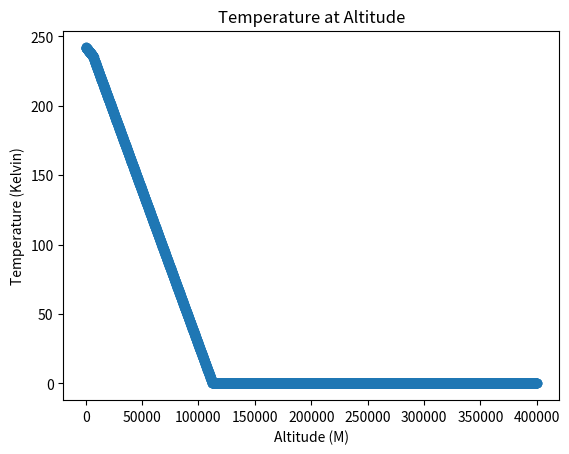
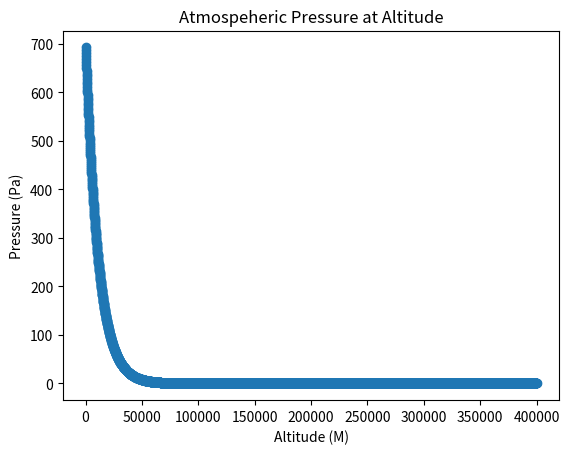
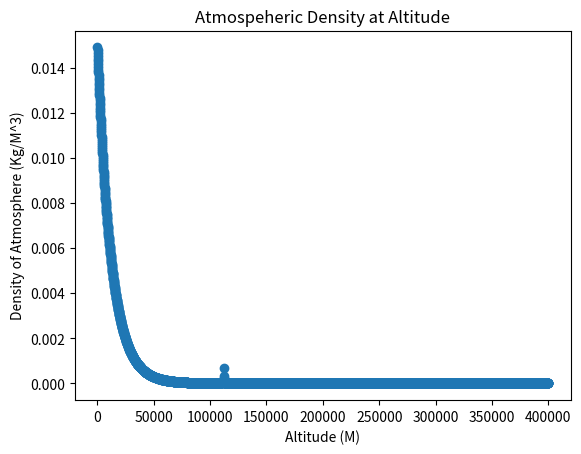

Here is the Python script that generated these plots, in order:
"""
L'SPACE INVADERS
Mars Descent Profile Calculator

Written by Michael Gromski

NOTES:
    CALCULATOR ASSUMES THESE FACTORS:
        Spacecraft is initally in a perfect circular orbit
        Rotation of planet is negligible
        Landing site is at "sealevel"
        No weather on Mars (wind is not accounted)
        Thermodynamic approximates the medium as 100% CO2
        
REF:
    1.https://www.grc.nasa.gov/WWW/K-12/airplane/atmosmrm.html
    2.http://www.braeunig.us/space/orbmech.htm
    3.https://ntrs.nasa.gov/archive/nasa/casi.ntrs.nasa.gov/19640016000.pdf
    4.https://www.faa.gov/about/office_org/headquarters_offices/avs/offices/aam/cami/library/online_libraries/aerospace_medicine/tutorial/media/iii.4.1.7_returning_from_space.pdf
    5.https://www.grc.nasa.gov/WWW/K-12/airplane/sound.html
   *6.https://apps.dtic.mil/dtic/tr/fulltext/u2/a505342.pdf
   
   * direct link to large .pdf

FEATURES TO ADD:
    Atmospheric heating (need to find data on thermal conductivity)
    More accurate Coefficient of lift/drag (need more data on properties of spacecraft)
    Verify EOM accuracy (figure out what is wrong with EOM)
    Maximum deceleration (not too bad)
    Include multiple stages (currently only ballistic entry)
    Speed of sound/Mach calculations (need gas properties at low pressures)
    Improve user interface (restructure code to be easily interpreted)
"""
import numpy as np
import matplotlib.pyplot as plt

########## INPUTS ##########
#Constants
G = 6.67408e-11 #Gravitaional constant

#Properties of the spacecraft
CraftMass = 100 #Mass in KG
CoD = 1.4       #Coefficient of drag
CoL = 0.2       #Coefficent of lift
CrossArea = 0.4 #Cross-sectional area of spacecraft M^2

altitude = 400e3 #Starting altitude in M
V0 = 2.38e3 #Inital velocity in M/S
angle = 10 #entry angle in degrees (Below horizontal)
DForce = 500 #Deceleration force in newtons (not used yet)

#Properties of Planet (Mars)
MarsMass = 6.39e23 #Mass in KG
MarsRadius = 3.3895e6 #Radius in M

########## FUNCTIONS ##########
def Gravity(altitude): #returns acceleration due to gravity in meters/sec (EQNS REF:2)
    total_alt = altitude + MarsRadius
    GRAV = G*MarsMass / total_alt**2
    return GRAV

def PressAtm(altitude): #returns atmospheric pressure in K-Pascals (EQNS REF:1)
    if altitude > 7000: 
        T = -23.4 - 0.00222*altitude
        P = 0.699 * np.exp(-0.00009*altitude) 
    else:     
        T = -31 - 0.000998*altitude
        P = 0.699 * np.exp(-0.00009*altitude)
    Density = P / (0.1921 * (T + 273.15))
    if T < -273.1:
        T = -273.1
    if Density < 0:
        Density = 1e-10
    return P, T, Density

def VelocityCheck(): #This is not really needed but is a good diagonostic tool
    V_orbit = np.sqrt((G*MarsMass)/(altitude+MarsRadius))
    alt_optimal = ((G*MarsMass)/(V0**2)) - MarsRadius
    print("The optimal circular orbit for this altitude is %6.2f meters." %(alt_optimal))
    if V_orbit > V0:
        print("The spacecraft is too slow for the set altitude. It will enter the planet.")
    elif V_orbit < V0:
        print("The spacecraft is too fast for the orbit. It is not a circular orbit or it will miss the planet.")
    elif V_orbit == V0:
        print("The spacecraft is in a perfect circular orbit.")
    return

def Calc_Cf(): #calculates average skin coefficient (which can be approximated as twice the Stanton number)
    cf = (2*h_star)/(Cp*B*V)
    return cf

### DATA STORAGE ARRAYS ###
TIME = [] #Seconds
ALT = [] #Meters
alt0 = [] #Meters
VEL = [] #M/Sec
ANG = [] #degrees
QHEAT = [] #Joules
PRESSURE = [] #Pascals
GRAVITY = [] #M/s^2
AIR_DENSITY = [] #KG/M^3
TEMP = [] #Kelvin
DIST_HORIZ = [] #Meters

'''
SOUND_VEL = [] #M/Sec #Feature yet to be added
MACH = [] #Unitless
'''

########## MAIN CODE ###########
V = V0
dist_horiz = 0
h = altitude
alt = altitude
angle = -angle * (np.pi/180) #Convert degrees to rad
time = 0 #sec
q_heat = 0 # This is the ammount of heat energy applied

VelocityCheck() #Mostly Used as a diagonostic tool for determining orbit speed

### MAIN LOOP ###

while alt > 0: #Used to visualize properites of atmosphere at altitude
    P,T,B = PressAtm(alt)
    PRESSURE.append(P*1000)
    TEMP.append(T+273.1)
    AIR_DENSITY.append(B)
    alt0.append(alt)
    alt -= 100

while h > 0: #stops when craft has reached the surface   
    P,T,B = PressAtm(h)
    #Cf = Calc_Cf()
    P = P*1000 #convert kPa to Pa
    T = T + 273.1 #Convert C to K
    g = Gravity(h)
    K1 = (B*CrossArea*CoD) / (2*CraftMass) #EQNS REF:3 EQN:3a
    K2 = (B*CrossArea*CoL) / (2*CraftMass) #EQNS REF:3 EQN:3b
    vel_horiz = V*np.cos(angle) #find horizontal velocity    
    h_dot = V * angle #Units(M/Sec) EQNS REF:3 EQN:1
    v_dot = -K1*(V**2)*np.exp(-h/B) - g*angle #Units(M/Sec^2) EQNS REF:3 EQN:2
    angle_dot = K2*(V**2)*np.exp(-h/B) - g*(1-(V**2)/(g*MarsRadius))
    #q_dot = (1/4)*Cf*B*(V**3)
    #q_heat = q_heat + q_dot
    angle_dot = angle_dot/V
    h = h + h_dot
    V = V - v_dot
    angle = angle + angle_dot
    dist_horiz += vel_horiz*1

    
    ### DATA ACQUISITION ###
    TIME.append(time)
    #PRESSURE.append(P)
    GRAVITY.append(g)
    #AIR_DENSITY.append(B)
    #TEMP.append(T)
    ALT.append(h)
    VEL.append(V)
    ANG.append(angle*180/np.pi)
    #QHEAT.append(q_heat)
    DIST_HORIZ.append(dist_horiz)
    time += 1


########## DISPLAY DATA ##########
print("*"*50)
print("RESULTS:")
print()
print("Total horizontal distance covered: %6.2f meters" %(dist_horiz))
'''
plt.figure(1)
plt.scatter(TIME, TEMP)
plt.title("Atmospheric Temperature")
plt.ylabel("Temperature (Kelvin)")
plt.xlabel("Time (Sec)")

plt.figure(2)
plt.scatter(TIME, PRESSURE)
plt.title("Atmospheric Pressure")
plt.ylabel("Pressure (Pascal)")
plt.xlabel("Time (Sec)")

plt.figure(3)
plt.scatter(TIME, AIR_DENSITY)
plt.title("Atmospheric Density")
plt.ylabel("Density (KG/M^3)")
plt.xlabel("Time (Sec)")

plt.figure(4)
plt.scatter(TIME, GRAVITY)
plt.title("Gravitational Force")
plt.ylabel("Gravity (M/S^2)")
plt.xlabel("Time (Sec)")

plt.figure(5)
plt.scatter(TIME, ALT)
plt.title("Altitude of SpaceCraft")
plt.ylabel("Altitude (Meters)")
plt.xlabel("Time (Sec)")

plt.figure(6)
plt.scatter(TIME, VEL)
plt.title("Velocity of SpaceCraft")
plt.ylabel("Velocity (Meters/Sec)")
plt.xlabel("Time (Sec)")

plt.figure(7)
plt.scatter(TIME, ANG)
plt.title("Angle from Horizontal of Nominal Orbit")
plt.ylabel("Angle (Degrees)")
plt.xlabel("Time (Sec)")

plt.figure(8)
plt.scatter(TIME, DIST_HORIZ)
plt.title("Horizontal distance")
plt.ylabel("Distance (Meters)")
plt.xlabel("Time (Sec)")
'''
plt.figure(9)
plt.scatter(alt0, TEMP)
plt.title("Temperature at Altitude")
plt.ylabel("Temperature (Kelvin)")
plt.xlabel("Altitude (M)")

plt.figure(10)
plt.scatter(alt0, PRESSURE)
plt.title("Atmospeheric Pressure at Altitude")
plt.ylabel("Pressure (Pa)")
plt.xlabel("Altitude (M)")

plt.figure(11)
plt.scatter(alt0, AIR_DENSITY)
plt.title("Atmospeheric Density at Altitude")
plt.ylabel("Density of Atmosphere (Kg/M^3)")
plt.xlabel("Altitude (M)")
